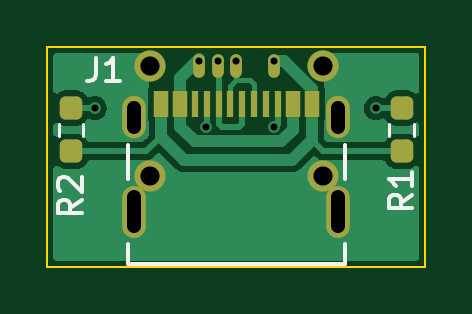
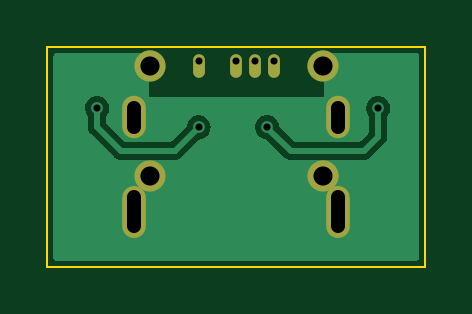
Circuit board: 11 layer files. Board 16.0 x 9.3 mm.
- bottom_copper: USB-B_Cu.gbl (12477 bytes)
- bottom_mask: USB-B_Mask.gbs (937 bytes)
- paste: USB-B_Paste.gbp (496 bytes)
- bottom_silk: USB-B_Silkscreen.gbo (940 bytes)
- outline: USB-Edge_Cuts.gm1 (732 bytes)
- top_copper: USB-F_Cu.gtl (19827 bytes)
- top_mask: USB-F_Mask.gts (2065 bytes)
- paste: USB-F_Paste.gtp (1619 bytes)
- top_silk: USB-F_Silkscreen.gto (4021 bytes)
- drill: USB-NPTH.drl (305 bytes)
- drill: USB-PTH.drl (845 bytes)

=== bottom_copper: USB-B_Cu.gbl (12477 bytes, source omitted) ===
=== bottom_mask: USB-B_Mask.gbs ===
G04 #@! TF.GenerationSoftware,KiCad,Pcbnew,6.0.2+dfsg-1*
G04 #@! TF.CreationDate,2023-06-30T14:07:02+08:00*
G04 #@! TF.ProjectId,USB,5553422e-6b69-4636-9164-5f7063625858,rev?*
G04 #@! TF.SameCoordinates,Original*
G04 #@! TF.FileFunction,Soldermask,Bot*
G04 #@! TF.FilePolarity,Negative*
%FSLAX46Y46*%
G04 Gerber Fmt 4.6, Leading zero omitted, Abs format (unit mm)*
G04 Created by KiCad (PCBNEW 6.0.2+dfsg-1) date 2023-06-30 14:07:02*
%MOMM*%
%LPD*%
G01*
G04 APERTURE LIST*
%ADD10O,0.500000X1.000000*%
%ADD11O,1.000000X2.200000*%
%ADD12O,1.000000X1.800000*%
%ADD13C,1.320000*%
G04 APERTURE END LIST*
D10*
X101600000Y-96300000D03*
X99200000Y-96300000D03*
D11*
X95680000Y-102471801D03*
X104320000Y-102471801D03*
D12*
X95680000Y-98471800D03*
X104320000Y-98471800D03*
D10*
X100000000Y-96300000D03*
D13*
X96350000Y-100960000D03*
X103650000Y-96300000D03*
X96350000Y-96300000D03*
D10*
X98400000Y-96300000D03*
D13*
X103650000Y-100960000D03*
M02*

=== paste: USB-B_Paste.gbp ===
G04 #@! TF.GenerationSoftware,KiCad,Pcbnew,6.0.2+dfsg-1*
G04 #@! TF.CreationDate,2023-06-30T14:07:02+08:00*
G04 #@! TF.ProjectId,USB,5553422e-6b69-4636-9164-5f7063625858,rev?*
G04 #@! TF.SameCoordinates,Original*
G04 #@! TF.FileFunction,Paste,Bot*
G04 #@! TF.FilePolarity,Positive*
%FSLAX46Y46*%
G04 Gerber Fmt 4.6, Leading zero omitted, Abs format (unit mm)*
G04 Created by KiCad (PCBNEW 6.0.2+dfsg-1) date 2023-06-30 14:07:02*
%MOMM*%
%LPD*%
G01*
G04 APERTURE LIST*
G04 APERTURE END LIST*
M02*

=== bottom_silk: USB-B_Silkscreen.gbo ===
G04 #@! TF.GenerationSoftware,KiCad,Pcbnew,6.0.2+dfsg-1*
G04 #@! TF.CreationDate,2023-06-30T14:07:02+08:00*
G04 #@! TF.ProjectId,USB,5553422e-6b69-4636-9164-5f7063625858,rev?*
G04 #@! TF.SameCoordinates,Original*
G04 #@! TF.FileFunction,Legend,Bot*
G04 #@! TF.FilePolarity,Positive*
%FSLAX46Y46*%
G04 Gerber Fmt 4.6, Leading zero omitted, Abs format (unit mm)*
G04 Created by KiCad (PCBNEW 6.0.2+dfsg-1) date 2023-06-30 14:07:02*
%MOMM*%
%LPD*%
G01*
G04 APERTURE LIST*
%ADD10O,0.500000X1.000000*%
%ADD11O,1.000000X2.200000*%
%ADD12O,1.000000X1.800000*%
%ADD13C,1.320000*%
G04 APERTURE END LIST*
%LPC*%
D10*
X101600000Y-96300000D03*
X99200000Y-96300000D03*
D11*
X95680000Y-102471801D03*
X104320000Y-102471801D03*
D12*
X95680000Y-98471800D03*
X104320000Y-98471800D03*
D10*
X100000000Y-96300000D03*
D13*
X96350000Y-100960000D03*
X103650000Y-96300000D03*
X96350000Y-96300000D03*
D10*
X98400000Y-96300000D03*
D13*
X103650000Y-100960000D03*
M02*

=== outline: USB-Edge_Cuts.gm1 ===
G04 #@! TF.GenerationSoftware,KiCad,Pcbnew,6.0.2+dfsg-1*
G04 #@! TF.CreationDate,2023-06-30T14:07:02+08:00*
G04 #@! TF.ProjectId,USB,5553422e-6b69-4636-9164-5f7063625858,rev?*
G04 #@! TF.SameCoordinates,Original*
G04 #@! TF.FileFunction,Profile,NP*
%FSLAX46Y46*%
G04 Gerber Fmt 4.6, Leading zero omitted, Abs format (unit mm)*
G04 Created by KiCad (PCBNEW 6.0.2+dfsg-1) date 2023-06-30 14:07:02*
%MOMM*%
%LPD*%
G01*
G04 APERTURE LIST*
G04 #@! TA.AperFunction,Profile*
%ADD10C,0.100000*%
G04 #@! TD*
G04 APERTURE END LIST*
D10*
X92000000Y-104800000D02*
X92000000Y-95500000D01*
X108000000Y-104800000D02*
X108000000Y-95500000D01*
X108000000Y-104800000D02*
X92000000Y-104800000D01*
X108000000Y-95500000D02*
X92000000Y-95500000D01*
M02*

=== top_copper: USB-F_Cu.gtl (19827 bytes, source omitted) ===
=== top_mask: USB-F_Mask.gts (2065 bytes, source withheld) ===
=== paste: USB-F_Paste.gtp (1619 bytes, source withheld) ===
=== top_silk: USB-F_Silkscreen.gto ===
G04 #@! TF.GenerationSoftware,KiCad,Pcbnew,6.0.2+dfsg-1*
G04 #@! TF.CreationDate,2023-06-30T14:07:02+08:00*
G04 #@! TF.ProjectId,USB,5553422e-6b69-4636-9164-5f7063625858,rev?*
G04 #@! TF.SameCoordinates,Original*
G04 #@! TF.FileFunction,Legend,Top*
G04 #@! TF.FilePolarity,Positive*
%FSLAX46Y46*%
G04 Gerber Fmt 4.6, Leading zero omitted, Abs format (unit mm)*
G04 Created by KiCad (PCBNEW 6.0.2+dfsg-1) date 2023-06-30 14:07:02*
%MOMM*%
%LPD*%
G01*
G04 APERTURE LIST*
G04 Aperture macros list*
%AMRoundRect*
0 Rectangle with rounded corners*
0 $1 Rounding radius*
0 $2 $3 $4 $5 $6 $7 $8 $9 X,Y pos of 4 corners*
0 Add a 4 corners polygon primitive as box body*
4,1,4,$2,$3,$4,$5,$6,$7,$8,$9,$2,$3,0*
0 Add four circle primitives for the rounded corners*
1,1,$1+$1,$2,$3*
1,1,$1+$1,$4,$5*
1,1,$1+$1,$6,$7*
1,1,$1+$1,$8,$9*
0 Add four rect primitives between the rounded corners*
20,1,$1+$1,$2,$3,$4,$5,0*
20,1,$1+$1,$4,$5,$6,$7,0*
20,1,$1+$1,$6,$7,$8,$9,0*
20,1,$1+$1,$8,$9,$2,$3,0*%
G04 Aperture macros list end*
%ADD10C,0.150000*%
%ADD11C,0.120000*%
%ADD12C,0.152400*%
%ADD13O,0.500000X1.000000*%
%ADD14RoundRect,0.237500X0.237500X-0.250000X0.237500X0.250000X-0.237500X0.250000X-0.237500X-0.250000X0*%
%ADD15O,1.000000X2.200000*%
%ADD16O,1.000000X1.800000*%
%ADD17R,0.609600X1.143000*%
%ADD18R,0.304800X1.143000*%
%ADD19C,1.320000*%
G04 APERTURE END LIST*
D10*
X93452380Y-101966666D02*
X92976190Y-102300000D01*
X93452380Y-102538095D02*
X92452380Y-102538095D01*
X92452380Y-102157142D01*
X92500000Y-102061904D01*
X92547619Y-102014285D01*
X92642857Y-101966666D01*
X92785714Y-101966666D01*
X92880952Y-102014285D01*
X92928571Y-102061904D01*
X92976190Y-102157142D01*
X92976190Y-102538095D01*
X92547619Y-101585714D02*
X92500000Y-101538095D01*
X92452380Y-101442857D01*
X92452380Y-101204761D01*
X92500000Y-101109523D01*
X92547619Y-101061904D01*
X92642857Y-101014285D01*
X92738095Y-101014285D01*
X92880952Y-101061904D01*
X93452380Y-101633333D01*
X93452380Y-101014285D01*
X107452380Y-101766666D02*
X106976190Y-102100000D01*
X107452380Y-102338095D02*
X106452380Y-102338095D01*
X106452380Y-101957142D01*
X106500000Y-101861904D01*
X106547619Y-101814285D01*
X106642857Y-101766666D01*
X106785714Y-101766666D01*
X106880952Y-101814285D01*
X106928571Y-101861904D01*
X106976190Y-101957142D01*
X106976190Y-102338095D01*
X107452380Y-100814285D02*
X107452380Y-101385714D01*
X107452380Y-101100000D02*
X106452380Y-101100000D01*
X106595238Y-101195238D01*
X106690476Y-101290476D01*
X106738095Y-101385714D01*
X94066666Y-95952380D02*
X94066666Y-96666666D01*
X94019047Y-96809523D01*
X93923809Y-96904761D01*
X93780952Y-96952380D01*
X93685714Y-96952380D01*
X95066666Y-96952380D02*
X94495238Y-96952380D01*
X94780952Y-96952380D02*
X94780952Y-95952380D01*
X94685714Y-96095238D01*
X94590476Y-96190476D01*
X94495238Y-96238095D01*
D11*
X93522500Y-99254724D02*
X93522500Y-98745276D01*
X92477500Y-99254724D02*
X92477500Y-98745276D01*
X106477500Y-99254724D02*
X106477500Y-98745276D01*
X107522500Y-99254724D02*
X107522500Y-98745276D01*
D12*
X95402600Y-104705200D02*
X104597400Y-104705200D01*
X104597400Y-104705200D02*
X104597400Y-103861593D01*
X95402600Y-103861593D02*
X95402600Y-104705200D01*
X95402600Y-99658392D02*
X95402600Y-101082009D01*
X104597400Y-101082009D02*
X104597400Y-99658392D01*
%LPC*%
D13*
X101600000Y-96300000D03*
D14*
X93000000Y-99912500D03*
X93000000Y-98087500D03*
X107000000Y-99912500D03*
X107000000Y-98087500D03*
D13*
X99200000Y-96300000D03*
D15*
X95680000Y-102471801D03*
X104320000Y-102471801D03*
D16*
X95680000Y-98471800D03*
X104320000Y-98471800D03*
D17*
X96799999Y-97896801D03*
X97600000Y-97896801D03*
D18*
X98750000Y-97896801D03*
X99750000Y-97896801D03*
X100250000Y-97896801D03*
X101250000Y-97896801D03*
D17*
X103199999Y-97896801D03*
X102400000Y-97896801D03*
D18*
X101750060Y-97896801D03*
X100750059Y-97896801D03*
X99250060Y-97896801D03*
X98250059Y-97896801D03*
D13*
X100000000Y-96300000D03*
D19*
X96350000Y-100960000D03*
X103650000Y-96300000D03*
X96350000Y-96300000D03*
D13*
X98400000Y-96300000D03*
D19*
X103650000Y-100960000D03*
M02*

=== drill: USB-NPTH.drl ===
M48
; DRILL file {KiCad 6.0.2+dfsg-1} date 2023年06月30日 星期五 14时06分57秒
; FORMAT={-:-/ absolute / metric / decimal}
; #@! TF.CreationDate,2023-06-30T14:06:57+08:00
; #@! TF.GenerationSoftware,Kicad,Pcbnew,6.0.2+dfsg-1
; #@! TF.FileFunction,NonPlated,1,2,NPTH
FMAT,2
METRIC
%
G90
G05
T0
M30

=== drill: USB-PTH.drl ===
M48
; DRILL file {KiCad 6.0.2+dfsg-1} date 2023年06月30日 星期五 14时06分57秒
; FORMAT={-:-/ absolute / metric / decimal}
; #@! TF.CreationDate,2023-06-30T14:06:57+08:00
; #@! TF.GenerationSoftware,Kicad,Pcbnew,6.0.2+dfsg-1
; #@! TF.FileFunction,Plated,1,2,PTH
FMAT,2
METRIC
; #@! TA.AperFunction,Plated,PTH,ViaDrill
T1C0.300
; #@! TA.AperFunction,Plated,PTH,ComponentDrill
T2C0.300
; #@! TA.AperFunction,Plated,PTH,ComponentDrill
T3C0.600
; #@! TA.AperFunction,Plated,PTH,ComponentDrill
T4C0.810
%
G90
G05
T1
X94.0Y-98.1
X98.7Y-98.9
X101.6Y-98.9
X105.9Y-98.1
T2
X98.4Y-96.1
X99.2Y-96.1
X100.0Y-96.1
X101.6Y-96.1
T4
X96.35Y-96.3
X96.35Y-100.96
X103.65Y-96.3
X103.65Y-100.96
T3
X95.68Y-98.072G85X95.68Y-98.872
G05
X95.68Y-101.872G85X95.68Y-103.072
G05
X104.32Y-98.072G85X104.32Y-98.872
G05
X104.32Y-101.872G85X104.32Y-103.072
G05
T0
M30

